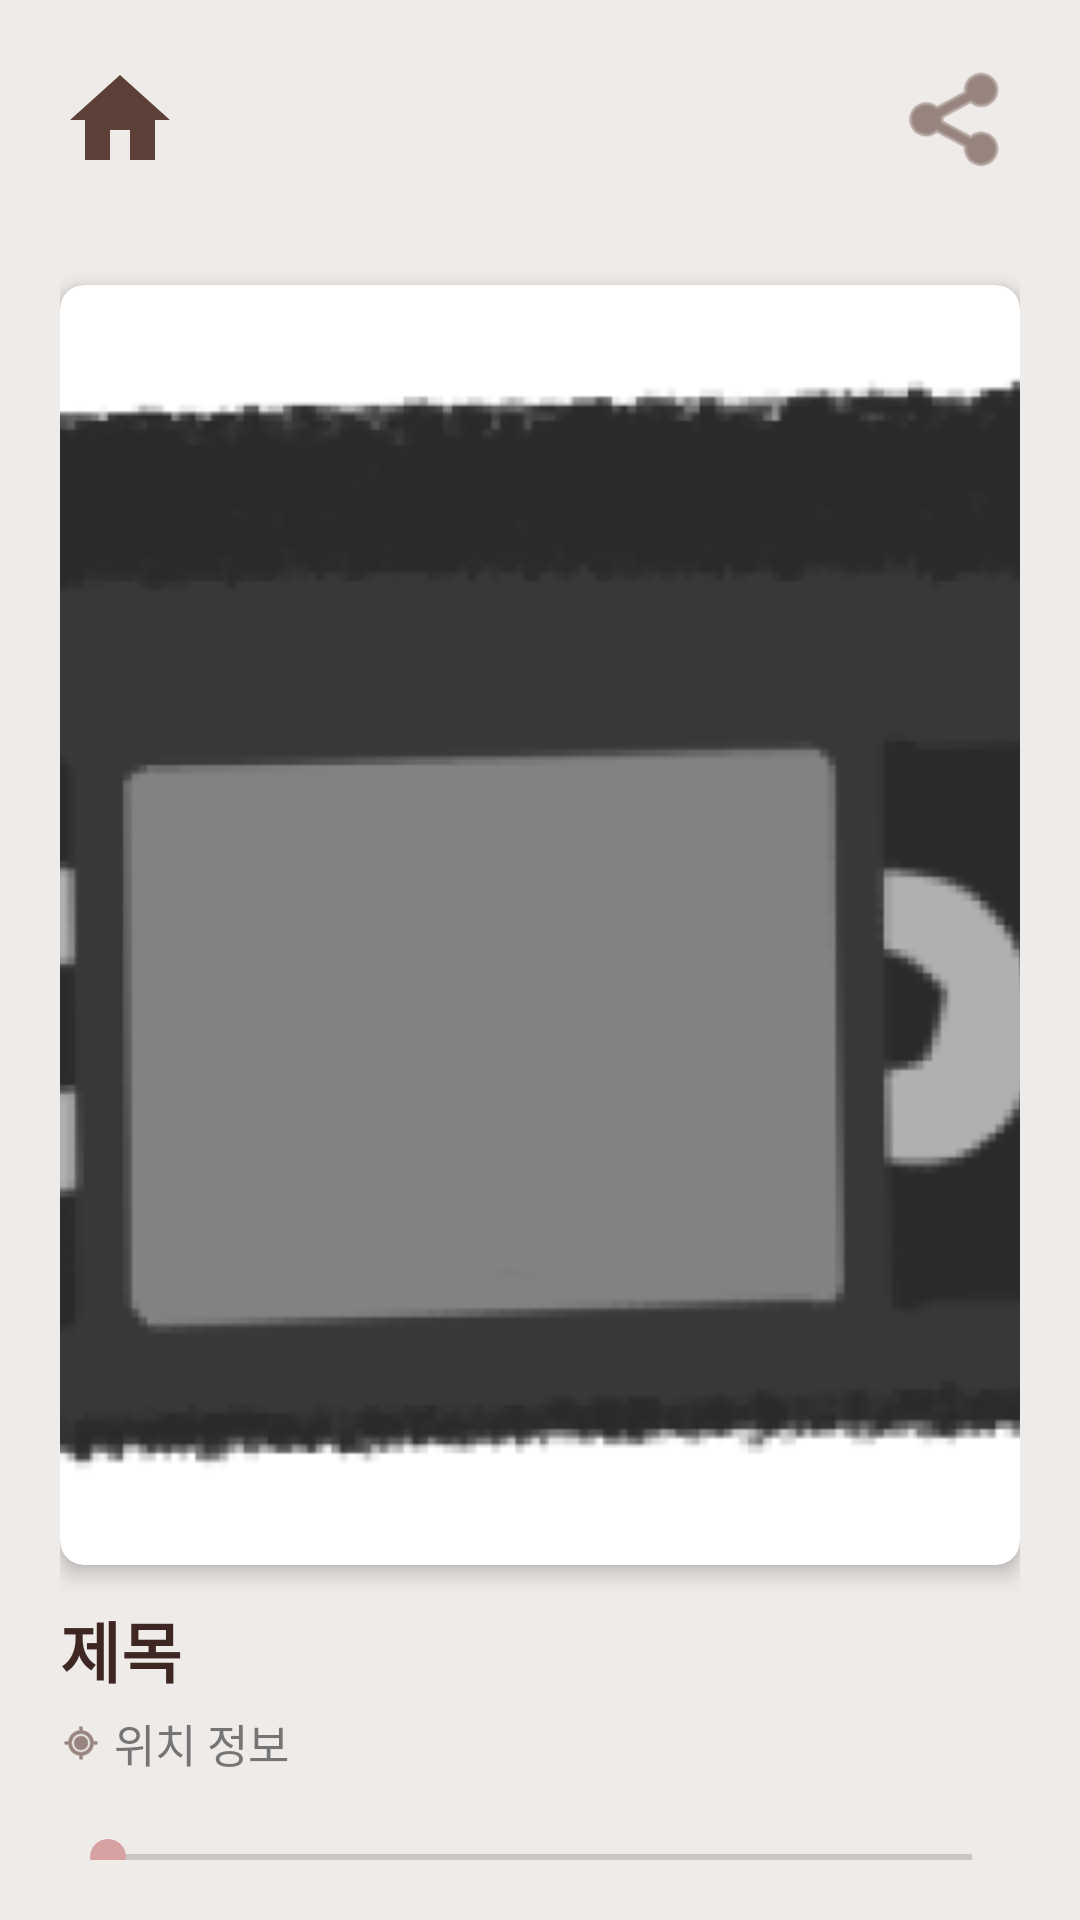

The Android layout XML behind this screen, and the referenced resources:
<!-- AndroidManifest.xml: application theme Theme.AnalogueApp -->
<!-- res/layout/activity_detail.xml -->
<?xml version="1.0" encoding="utf-8"?>
<androidx.constraintlayout.widget.ConstraintLayout
    xmlns:android="http://schemas.android.com/apk/res/android"
    xmlns:app="http://schemas.android.com/apk/res-auto"
    android:id="@+id/rootLayout"
    android:layout_width="match_parent"
    android:layout_height="match_parent"
    android:background="#EFEBE9">

    <ImageView
        android:id="@+id/btnDetailBack"
        android:layout_width="40dp"
        android:layout_height="40dp"
        android:layout_marginStart="20dp"
        android:layout_marginTop="20dp"
        android:src="@drawable/ic_back_arrow"
        app:tint="#5D4037"
        app:layout_constraintStart_toStartOf="parent"
        app:layout_constraintTop_toTopOf="parent"
        android:contentDescription="뒤로가기"/>

    <ImageView
        android:id="@+id/btnShare"
        android:layout_width="40dp"
        android:layout_height="40dp"
        android:layout_marginEnd="20dp"
        android:layout_marginTop="20dp"
        android:src="@android:drawable/ic_menu_share"
        app:tint="#5D4037"
        app:layout_constraintEnd_toEndOf="parent"
        app:layout_constraintTop_toTopOf="parent"
        android:contentDescription="공유하기"/>

    <androidx.core.widget.NestedScrollView
        android:layout_width="match_parent"
        android:layout_height="0dp"
        android:fillViewport="true"
        android:padding="20dp"
        app:layout_constraintTop_toBottomOf="@id/btnDetailBack"
        app:layout_constraintBottom_toBottomOf="parent"
        app:layout_constraintStart_toStartOf="parent"
        app:layout_constraintEnd_toEndOf="parent">

        <androidx.constraintlayout.widget.ConstraintLayout
            android:layout_width="match_parent"
            android:layout_height="wrap_content">

            <androidx.cardview.widget.CardView
                android:id="@+id/cardPhoto"
                android:layout_width="match_parent"
                android:layout_height="0dp"
                android:layout_marginTop="15dp"
                app:cardCornerRadius="8dp"
                app:cardElevation="4dp"

                app:layout_constraintDimensionRatio="3:4"

                app:layout_constraintTop_toTopOf="parent">

                <ImageView
                    android:id="@+id/detailImage"
                    android:layout_width="match_parent"
                    android:layout_height="match_parent"
                    android:scaleType="centerCrop"
                    android:src="@drawable/saved_video"
                    android:contentDescription="저장된 사진"/>
            </androidx.cardview.widget.CardView>

            <TextView
                android:id="@+id/txtDetailTitle"
                android:layout_width="wrap_content"
                android:layout_height="wrap_content"
                android:layout_marginTop="12dp"
                android:text="제목"
                android:textColor="#3E2723"
                android:textSize="22sp"
                android:textStyle="bold"
                app:layout_constraintStart_toStartOf="parent"
                app:layout_constraintTop_toBottomOf="@id/cardPhoto" />

            <LinearLayout
                android:id="@+id/layoutLocation"
                android:layout_width="wrap_content"
                android:layout_height="wrap_content"
                android:layout_marginTop="4dp"
                android:gravity="center_vertical"
                android:orientation="horizontal"
                app:layout_constraintStart_toStartOf="parent"
                app:layout_constraintTop_toBottomOf="@id/txtDetailTitle">
                <ImageView
                    android:layout_width="14dp"
                    android:layout_height="14dp"
                    android:src="@android:drawable/ic_menu_mylocation"
                    app:tint="#5D4037"
                    android:contentDescription="위치 아이콘"/>
                <TextView
                    android:id="@+id/txtLocation"
                    android:layout_width="wrap_content"
                    android:layout_height="wrap_content"
                    android:layout_marginStart="4dp"
                    android:text="위치 정보"
                    android:textColor="#757575"
                    android:textSize="15sp" />
            </LinearLayout>

            <LinearLayout
                android:id="@+id/layoutEmotions"
                android:layout_width="match_parent"
                android:layout_height="wrap_content"
                android:layout_marginTop="10dp"
                android:orientation="horizontal"
                app:layout_constraintTop_toBottomOf="@id/layoutLocation">
            </LinearLayout>

            <SeekBar
                android:id="@+id/audioSeekBar"
                android:layout_width="match_parent"
                android:layout_height="wrap_content"
                android:layout_marginTop="8dp"
                android:progressTint="#D7A2A2"
                android:thumbTint="#D7A2A2"
                app:layout_constraintTop_toBottomOf="@id/layoutEmotions" />

            <ImageView
                android:id="@+id/btnPlayPause"
                android:layout_width="24dp"
                android:layout_height="24dp"
                android:src="@android:drawable/ic_media_play"
                app:tint="#5D4037"
                app:layout_constraintTop_toBottomOf="@id/audioSeekBar"
                app:layout_constraintStart_toStartOf="parent"
                android:contentDescription="재생/일시정지 버튼"/>

            <TextView
                android:id="@+id/txtDescription"
                android:layout_width="match_parent"
                android:layout_height="wrap_content"
                android:layout_marginTop="16dp"
                android:paddingBottom="20dp"
                android:text="내용"
                android:textColor="#4E342E"
                android:textSize="14sp"
                android:lineSpacingExtra="4dp"
                android:fontFamily="serif"
                app:layout_constraintTop_toBottomOf="@id/btnPlayPause" />

        </androidx.constraintlayout.widget.ConstraintLayout>
    </androidx.core.widget.NestedScrollView>

</androidx.constraintlayout.widget.ConstraintLayout>
<!-- resources referenced by this layout -->
<resources>
  <!-- drawable ic_back_arrow (drawable) -->
  <vector xmlns:android="http://schemas.android.com/apk/res/android" android:height="24dp" android:tint="#928E8E" android:viewportHeight="24" android:viewportWidth="24" android:width="24dp">
        
      <path android:fillColor="@android:color/white" android:pathData="M10,20v-6h4v6h5v-8h3L12,3 2,12h3v8z"/>
      
  </vector>
  <!-- drawable saved_video: png bitmap (drawable, 45489 bytes) -->
  <style name="Theme.AnalogueApp" parent="Theme.AppCompat.Light.NoActionBar">
          <item name="colorPrimary">@color/purple_500</item>
      </style>
  <!-- not gathered from this repository: default colours our renderer supplied (Android Studio template values) -->
  <color name="purple_500">#FF6200EE</color>
</resources>
